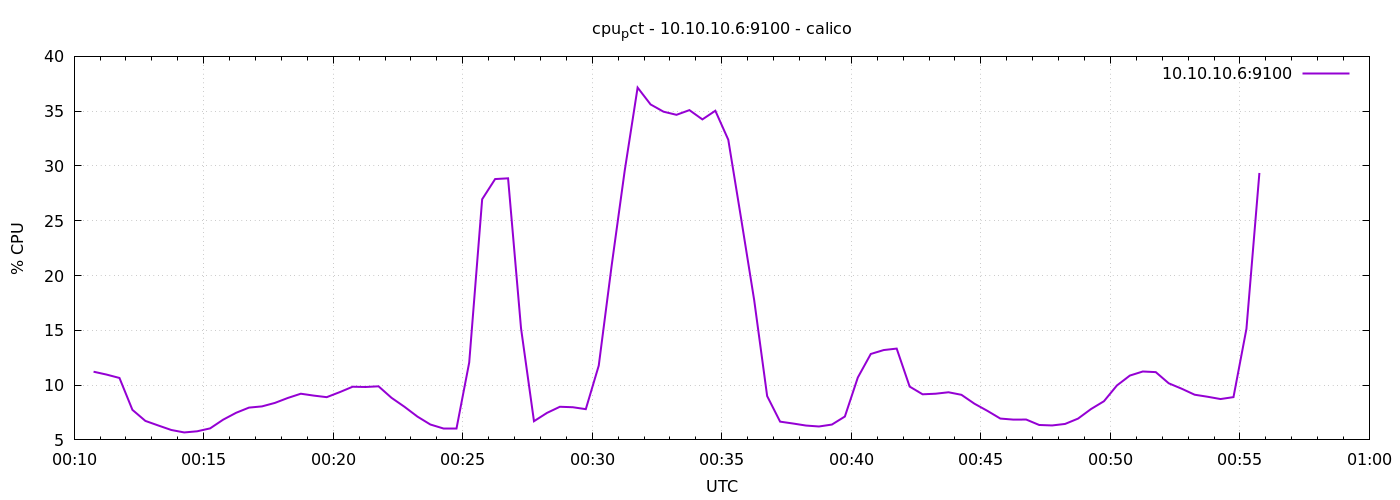

Source data for this figure (header and first rows):
1776730245	11.223809523809392
1776730275	10.96
1776730305	10.65
1776730335	7.743
1776730365	6.733
1776730395	6.314
1776730425	5.905
1776730455	5.681
1776730485	5.786
1776730515	6.052
1776730545	6.843
1776730575	7.471
1776730605	7.948
1776730635	8.057
1776730665	8.376
1776730695	8.829
1776730725	9.214
1776730755	9.043
1776730785	8.9
1776730815	9.357
1776730845	9.852
1776730875	9.829
1776730905	9.89
1776730935	8.842
1776730965	8.024
1776730995	7.129
1776731025	6.405
1776731055	6.043
1776731085	6.043
1776731115	12.07
1776731145	26.96
1776731175	28.8
1776731205	28.87
1776731235	15.19
1776731265	6.705
1776731295	7.462
1776731325	8.024
1776731355	7.981
1776731385	7.805
1776731415	11.78
1776731445	20.94
1776731475	29.54
1776731505	37.15
1776731535	35.61
1776731565	34.95
1776731595	34.67
1776731625	35.1
1776731655	34.25
1776731685	35.04
1776731715	32.39
1776731745	25.13
1776731775	17.75
1776731805	9
1776731835	6.667
1776731865	6.495
1776731895	6.31
1776731925	6.224
1776731955	6.4
1776731985	7.133
1776732015	10.7
1776732045	12.84
... 30 more rows
